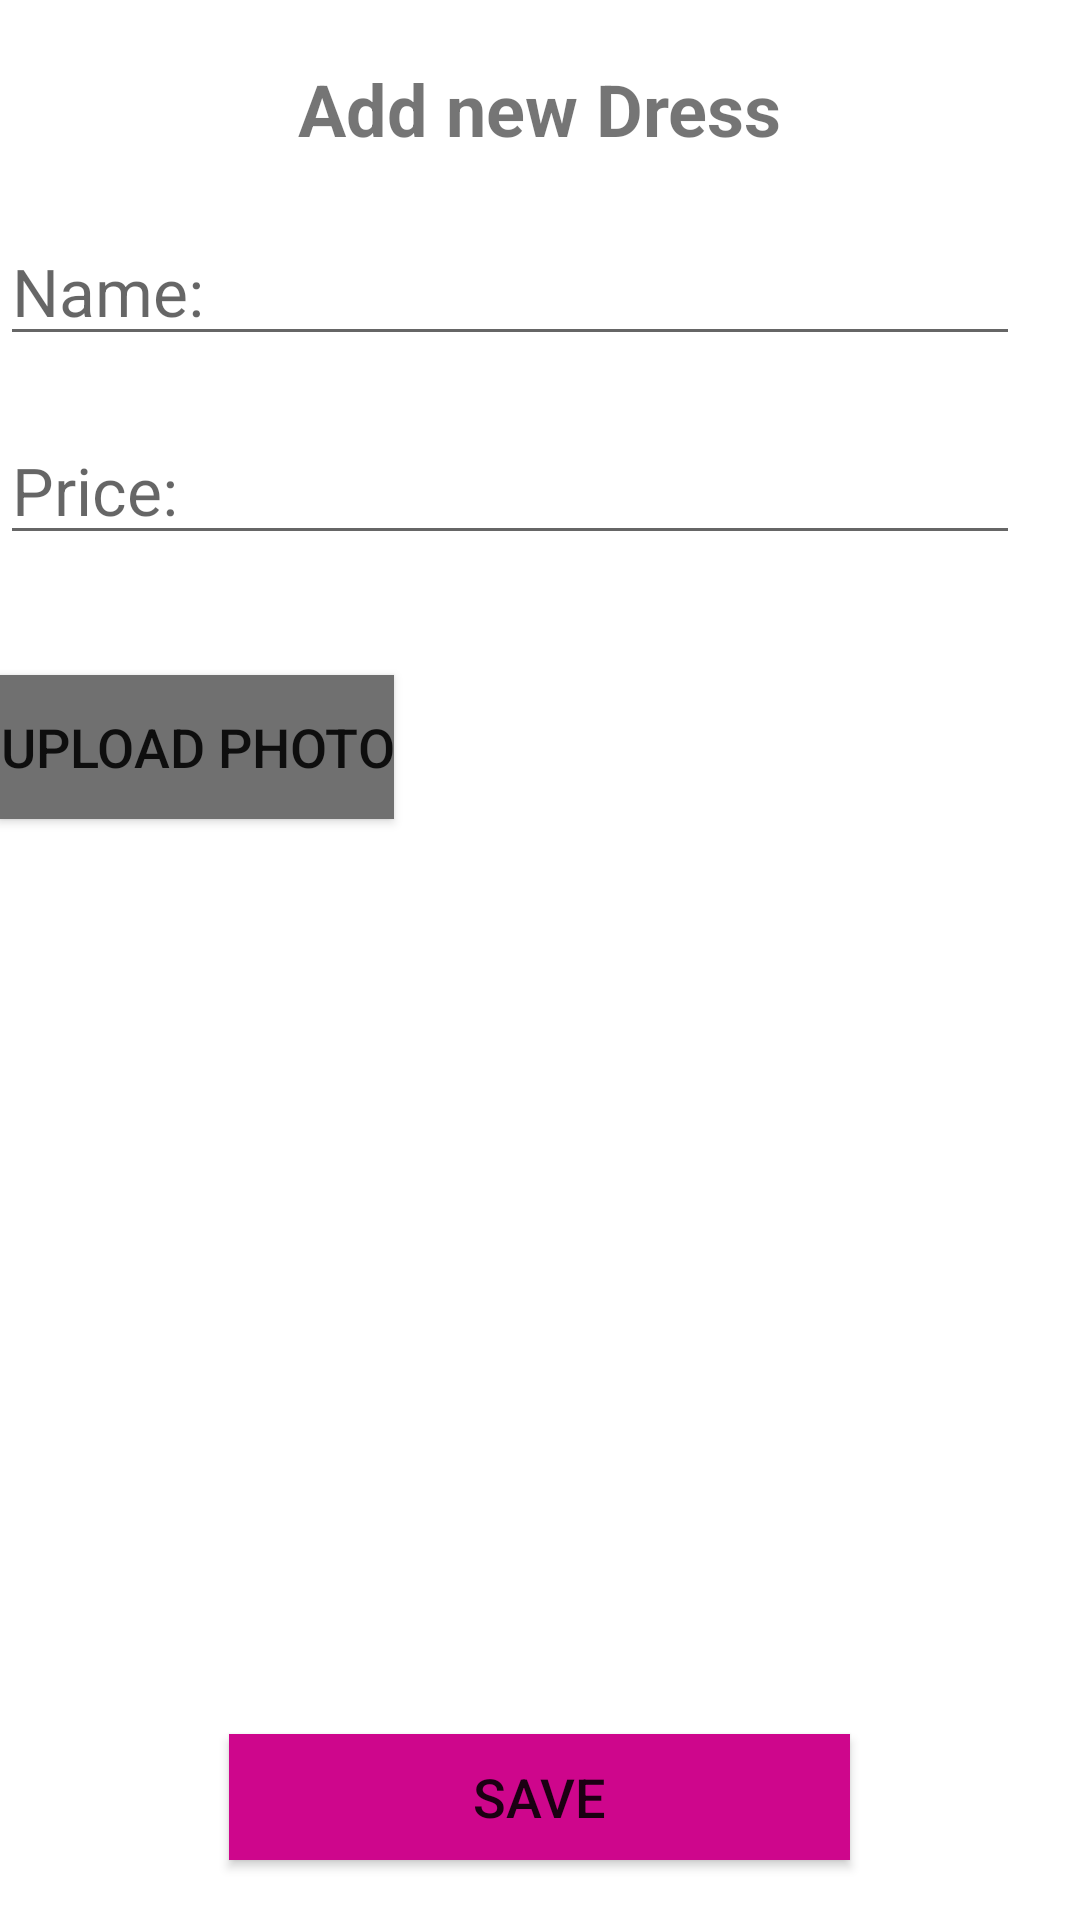

Write the Android layout XML for this screen, with the resource values it uses.
<!-- AndroidManifest.xml: application theme Theme.Bride_Dresses_Project -->
<!-- res/layout/fragment_add_edit_dress.xml -->
<?xml version="1.0" encoding="utf-8"?>
<RelativeLayout xmlns:android="http://schemas.android.com/apk/res/android"
    xmlns:app="http://schemas.android.com/apk/res-auto"
    android:layout_width="match_parent"
    android:layout_height="match_parent"
    android:layout_marginLeft="20dp"
    android:layout_marginRight="20dp">

    <TextView
        android:id="@+id/header"
        android:layout_width="wrap_content"
        android:layout_height="wrap_content"
        android:layout_centerHorizontal="true"
        android:layout_marginTop="20dp"
        android:text="Add new Dress"
        android:textSize="24sp"
        android:textStyle="bold" />


    <EditText
        android:id="@+id/title_edit_Text"
        android:layout_width="match_parent"
        android:layout_height="wrap_content"
        android:layout_below="@+id/header"
        android:layout_marginTop="20dp"
        android:layout_marginRight="20dp"
        android:ems="10"
        android:hint="Name:"
        android:textSize="22sp" />

    <EditText
        android:id="@+id/price_edit_text"
        android:layout_width="match_parent"
        android:layout_height="wrap_content"
        android:layout_below="@+id/title_edit_Text"
        android:layout_marginTop="20dp"
        android:layout_marginRight="20dp"
        android:ems="10"
        android:hint="Price:"
        android:inputType="number"
        android:textSize="22sp" />

    <Button
        android:id="@+id/upload_photo_button"
        android:layout_width="wrap_content"
        android:layout_height="wrap_content"
        android:layout_below="@id/price_edit_text"
        android:layout_marginTop="40dp"
        android:background="#F5F5F5"
        android:text="Upload photo"
        android:textSize="18sp"
        app:backgroundTint="#707070" />

    <ImageView
        android:id="@+id/image_item"
        android:layout_width="match_parent"
        android:layout_height="200dp"
        android:layout_alignTop="@id/upload_photo_button"
        android:layout_marginLeft="40dp"
        android:layout_toRightOf="@id/upload_photo_button" />


    <ProgressBar
        android:id="@+id/progressBar"
        android:layout_width="50dp"
        android:layout_height="50dp"
        android:layout_above="@id/save_button"
        android:layout_centerHorizontal="true"
        android:visibility="invisible" />


    <Button
        android:id="@+id/save_button"
        android:layout_width="207dp"
        android:layout_height="42dp"
        android:layout_alignParentBottom="true"
        android:layout_centerHorizontal="true"
        android:layout_marginTop="40dp"
        android:layout_marginBottom="20dp"
        android:background="#F5F5F5"
        android:text="Save"
        android:textSize="18sp"
        app:backgroundTint="#CE068C" />


</RelativeLayout>
<!-- resources referenced by this layout -->
<resources>
  <style name="Theme.Bride_Dresses_Project" parent="Theme.MaterialComponents.DayNight.NoActionBar">
          
          <item name="colorPrimary">@color/begin</item>
          <item name="colorPrimaryVariant">@color/begin</item>
          <item name="colorOnPrimary">@color/white</item>
          
          <item name="colorSecondary">@color/begin</item>
          <item name="colorSecondaryVariant">@color/begin</item>
          <item name="colorOnSecondary">@color/black</item>
          
          <item name="android:statusBarColor" tools:targetApi="l">?attr/colorPrimaryVariant</item>
          
      </style>
  <color name="begin">#feffdf</color>
  <color name="white">#FFFFFFFF</color>
  <color name="black">#FF000000</color>
</resources>
